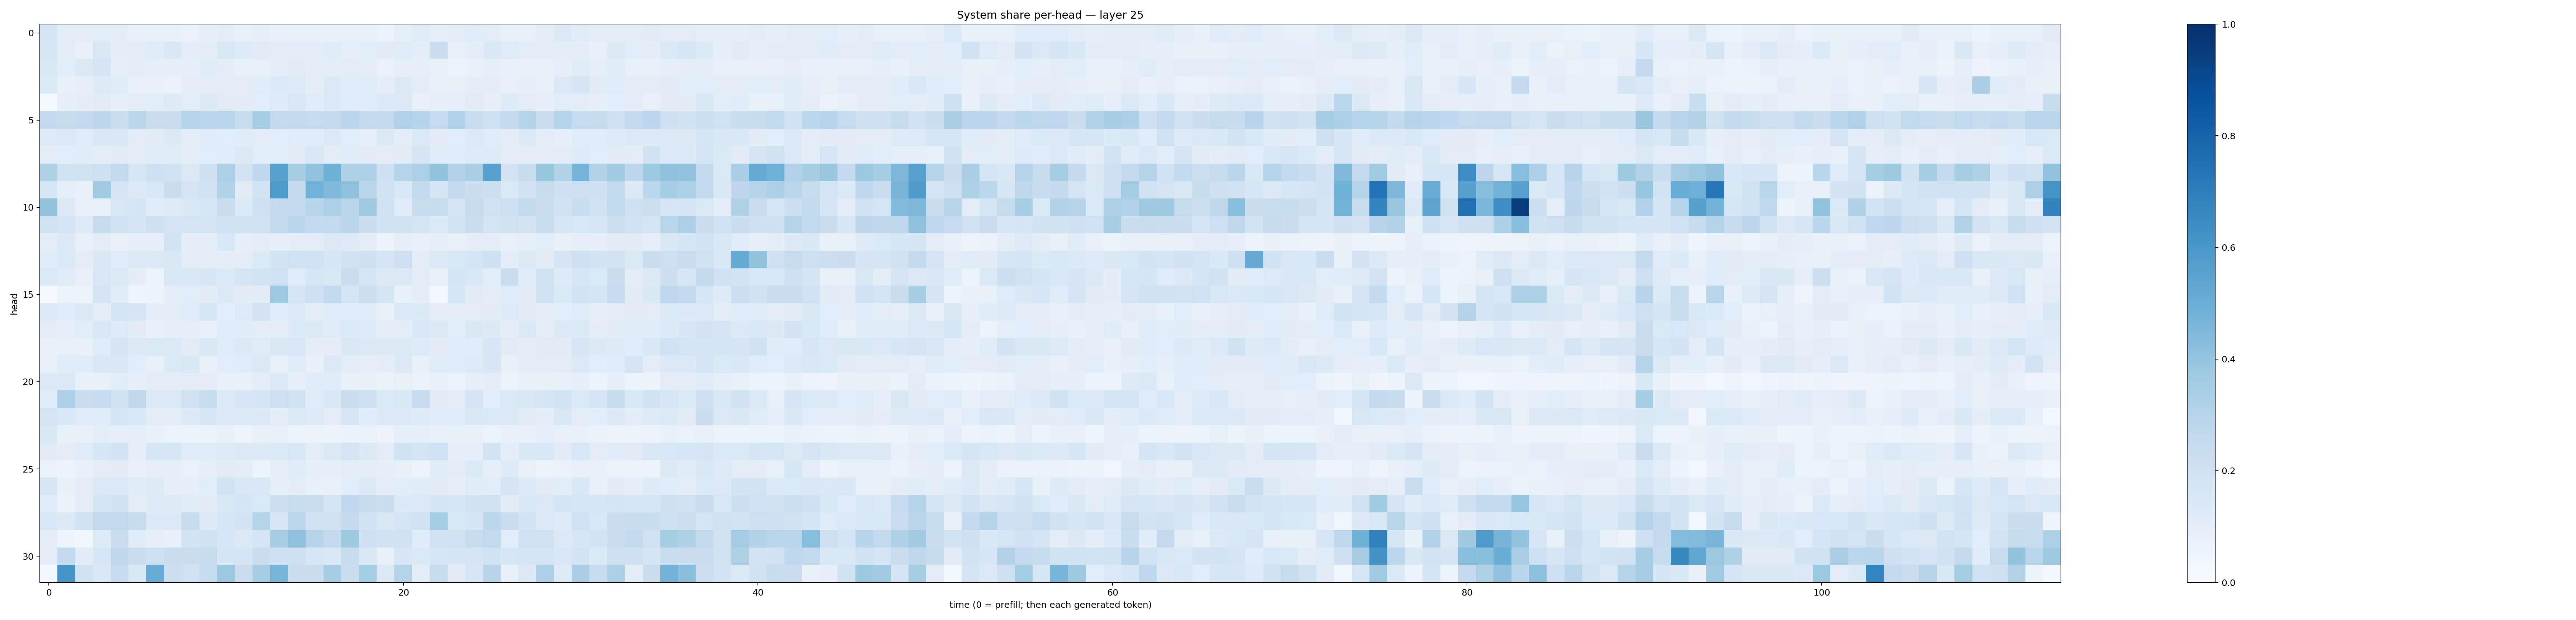

Values plotted in this chart, from the file beside it:
0.16875537, 0.10008841, 0.09537449, 0.1083378, 0.09482407, 0.08042567, 0.08155261, 0.07585602, 0.06969302, 0.08783068, 0.09376764, 0.08554044, 0.08765974, 0.07525521, 0.0792967, 0.08309738, 0.07536539, 0.08208612, 0.07032051, 0.06586976, 0.092846714, 0.11783397, 0.088193946, 0.094196886
0.1602, 0.1047, 0.07448, 0.1468, 0.09605, 0.09537, 0.1138, 0.1411, 0.09724, 0.09905, 0.1513, 0.1232, 0.1094, 0.09798, 0.09586, 0.0987, 0.1162, 0.08885, 0.1086, 0.113, 0.115, 0.09965, 0.2265, 0.07804
0.1453, 0.1077, 0.1287, 0.1706, 0.09344, 0.09858, 0.08867, 0.08773, 0.08865, 0.1191, 0.09921, 0.08544, 0.08464, 0.09643, 0.1094, 0.09449, 0.09745, 0.1027, 0.09575, 0.06821, 0.08725, 0.09092, 0.08435, 0.05186
0.1362, 0.07581, 0.08715, 0.124, 0.1149, 0.0847, 0.07069, 0.06878, 0.09607, 0.1052, 0.1038, 0.1016, 0.1176, 0.1354, 0.1245, 0.1015, 0.1299, 0.1147, 0.116, 0.1015, 0.1279, 0.09652, 0.08575, 0.0834
0.01237, 0.09058, 0.09879, 0.11, 0.0902, 0.1019, 0.1079, 0.1227, 0.1088, 0.1303, 0.112, 0.1113, 0.109, 0.1236, 0.1497, 0.1166, 0.1334, 0.1165, 0.1145, 0.1344, 0.1282, 0.08147, 0.0873, 0.08962
0.2563, 0.239, 0.2562, 0.2744, 0.223, 0.2832, 0.2261, 0.2293, 0.3015, 0.2819, 0.2909, 0.2391, 0.3474, 0.2581, 0.2575, 0.2495, 0.2504, 0.2841, 0.2585, 0.2535, 0.3175, 0.2982, 0.2498, 0.3176
0.1217, 0.1307, 0.1191, 0.1453, 0.142, 0.1024, 0.1103, 0.1278, 0.09653, 0.1146, 0.1068, 0.1148, 0.09922, 0.1081, 0.1186, 0.1159, 0.128, 0.1063, 0.08975, 0.1292, 0.1033, 0.1398, 0.1133, 0.1068
0.09714, 0.1077, 0.1151, 0.1031, 0.1098, 0.09532, 0.1135, 0.1182, 0.09592, 0.1062, 0.1148, 0.1252, 0.108, 0.1064, 0.1115, 0.149, 0.1032, 0.12, 0.1094, 0.1024, 0.1119, 0.1747, 0.1178, 0.1194
0.321, 0.1989, 0.1949, 0.2141, 0.2584, 0.1573, 0.2128, 0.1892, 0.1278, 0.2058, 0.3332, 0.18, 0.2681, 0.551, 0.3405, 0.4031, 0.4891, 0.3229, 0.3332, 0.2083, 0.3032, 0.3336, 0.4, 0.3096
0.1588, 0.08998, 0.08222, 0.3654, 0.1771, 0.1274, 0.1556, 0.223, 0.1766, 0.1921, 0.3148, 0.1112, 0.1862, 0.5877, 0.2523, 0.477, 0.4472, 0.4125, 0.2844, 0.1969, 0.1561, 0.2649, 0.1729, 0.2534
0.399, 0.1326, 0.0741, 0.0838, 0.1493, 0.1671, 0.1147, 0.1235, 0.141, 0.1594, 0.219, 0.1349, 0.2061, 0.2506, 0.2574, 0.2945, 0.3243, 0.2871, 0.3703, 0.1952, 0.1193, 0.2415, 0.2456, 0.1648
0.1938, 0.1769, 0.1232, 0.2356, 0.1926, 0.1668, 0.2051, 0.1795, 0.1771, 0.1721, 0.1897, 0.189, 0.1953, 0.2583, 0.2864, 0.2556, 0.2637, 0.2836, 0.2275, 0.1889, 0.1942, 0.177, 0.1357, 0.186
0.09636, 0.1307, 0.07298, 0.1032, 0.07639, 0.08606, 0.09028, 0.1847, 0.09863, 0.09699, 0.1529, 0.08767, 0.09549, 0.08601, 0.09492, 0.1026, 0.1299, 0.1223, 0.09687, 0.06213, 0.08845, 0.08315, 0.09169, 0.07457
0.1153, 0.1332, 0.09665, 0.1407, 0.1188, 0.1271, 0.14, 0.143, 0.1004, 0.09447, 0.09909, 0.09824, 0.1364, 0.1875, 0.2012, 0.2003, 0.1612, 0.1904, 0.2036, 0.1707, 0.2122, 0.102, 0.1394, 0.1434
0.1337, 0.1134, 0.0806, 0.1502, 0.1337, 0.1003, 0.05362, 0.1509, 0.1477, 0.1607, 0.1373, 0.1704, 0.184, 0.1994, 0.1184, 0.1586, 0.1505, 0.2228, 0.1668, 0.1253, 0.1263, 0.1039, 0.08115, 0.1655
0.01078, 0.06457, 0.06243, 0.1707, 0.1163, 0.05009, 0.05271, 0.0974, 0.1061, 0.113, 0.1287, 0.1106, 0.1105, 0.3716, 0.173, 0.2049, 0.2634, 0.1747, 0.2177, 0.1792, 0.08567, 0.09418, 0.03103, 0.1569
0.129, 0.1171, 0.1273, 0.09816, 0.1726, 0.1714, 0.09848, 0.101, 0.1172, 0.1577, 0.107, 0.1233, 0.1822, 0.1147, 0.1261, 0.1009, 0.1163, 0.119, 0.1157, 0.0787, 0.1396, 0.133, 0.09554, 0.09567
0.1007, 0.08842, 0.1083, 0.1527, 0.1242, 0.1114, 0.07778, 0.08734, 0.09199, 0.07566, 0.1138, 0.1163, 0.09788, 0.09577, 0.1364, 0.1359, 0.1187, 0.1351, 0.1244, 0.09954, 0.1, 0.1531, 0.1306, 0.106
0.08337, 0.08505, 0.07801, 0.1185, 0.1785, 0.1298, 0.1392, 0.139, 0.1111, 0.1462, 0.1202, 0.1272, 0.1177, 0.1495, 0.1559, 0.09597, 0.1004, 0.1436, 0.1305, 0.1323, 0.1337, 0.122, 0.1095, 0.114
0.08283, 0.115, 0.1153, 0.1505, 0.1522, 0.1065, 0.08272, 0.136, 0.146, 0.07489, 0.1067, 0.1135, 0.1267, 0.08362, 0.1197, 0.07713, 0.1324, 0.1043, 0.09327, 0.09435, 0.127, 0.08086, 0.1138, 0.1168
0.1304, 0.1258, 0.08296, 0.08459, 0.1067, 0.08843, 0.1046, 0.1028, 0.101, 0.0967, 0.08506, 0.07117, 0.09437, 0.1321, 0.09289, 0.1134, 0.115, 0.08168, 0.08338, 0.06891, 0.08012, 0.06932, 0.07687, 0.06251
0.1173, 0.3315, 0.2195, 0.2462, 0.1929, 0.2734, 0.1303, 0.1308, 0.1961, 0.2395, 0.132, 0.1616, 0.1758, 0.2113, 0.1976, 0.1152, 0.1409, 0.2249, 0.204, 0.1382, 0.1491, 0.2499, 0.1094, 0.09743
0.1741, 0.1542, 0.1188, 0.1207, 0.1677, 0.1557, 0.1012, 0.09532, 0.129, 0.1632, 0.1309, 0.1345, 0.1315, 0.1035, 0.1374, 0.1232, 0.1045, 0.1583, 0.1148, 0.1283, 0.1254, 0.1227, 0.12, 0.121
0.1463, 0.0858, 0.07574, 0.1006, 0.08762, 0.09144, 0.08582, 0.06441, 0.06418, 0.06393, 0.07244, 0.05064, 0.07167, 0.07582, 0.05104, 0.05489, 0.06028, 0.07026, 0.06757, 0.05534, 0.0932, 0.09082, 0.07664, 0.08439
0.1132, 0.0998, 0.121, 0.1623, 0.1847, 0.08967, 0.1566, 0.1576, 0.1154, 0.1137, 0.1237, 0.1257, 0.1297, 0.1384, 0.1508, 0.1053, 0.1282, 0.174, 0.1317, 0.1021, 0.1882, 0.175, 0.2006, 0.08759
0.06733, 0.06192, 0.07383, 0.1023, 0.1095, 0.07355, 0.09042, 0.08616, 0.06707, 0.0925, 0.1104, 0.1045, 0.06331, 0.08941, 0.114, 0.0893, 0.09203, 0.09411, 0.09634, 0.09166, 0.08258, 0.05606, 0.114, 0.0954
0.159, 0.07697, 0.1008, 0.1406, 0.1389, 0.1168, 0.1231, 0.0912, 0.08913, 0.1058, 0.1803, 0.1493, 0.1524, 0.0891, 0.09732, 0.08311, 0.07577, 0.1058, 0.1268, 0.09585, 0.1057, 0.1153, 0.1128, 0.08635
0.1191, 0.06669, 0.09505, 0.1679, 0.1888, 0.104, 0.1213, 0.1229, 0.1172, 0.1123, 0.1446, 0.1703, 0.1381, 0.2165, 0.2307, 0.2285, 0.179, 0.2682, 0.2461, 0.2215, 0.1341, 0.1302, 0.1663, 0.159
0.1537, 0.126, 0.1938, 0.2613, 0.265, 0.2435, 0.1365, 0.1278, 0.2371, 0.1321, 0.1563, 0.1819, 0.3029, 0.162, 0.2794, 0.1933, 0.1978, 0.2505, 0.1918, 0.1484, 0.176, 0.1885, 0.3516, 0.1441
0.09494, 0.04737, 0.03516, 0.1231, 0.2286, 0.1199, 0.08993, 0.07705, 0.1852, 0.189, 0.1581, 0.1298, 0.1763, 0.3404, 0.4127, 0.2977, 0.2602, 0.3726, 0.2101, 0.203, 0.1922, 0.1144, 0.1927, 0.2023
0.09583, 0.2564, 0.1108, 0.1624, 0.2706, 0.2257, 0.2077, 0.2281, 0.2215, 0.2415, 0.165, 0.1752, 0.2222, 0.2089, 0.2112, 0.1598, 0.1492, 0.2413, 0.1414, 0.08293, 0.1639, 0.1392, 0.158, 0.1683
0.0258, 0.6031, 0.1943, 0.1448, 0.2471, 0.1415, 0.5111, 0.2177, 0.2008, 0.2491, 0.3782, 0.2245, 0.3493, 0.4659, 0.224, 0.2216, 0.346, 0.2252, 0.3522, 0.1265, 0.2972, 0.09541, 0.2353, 0.1125
